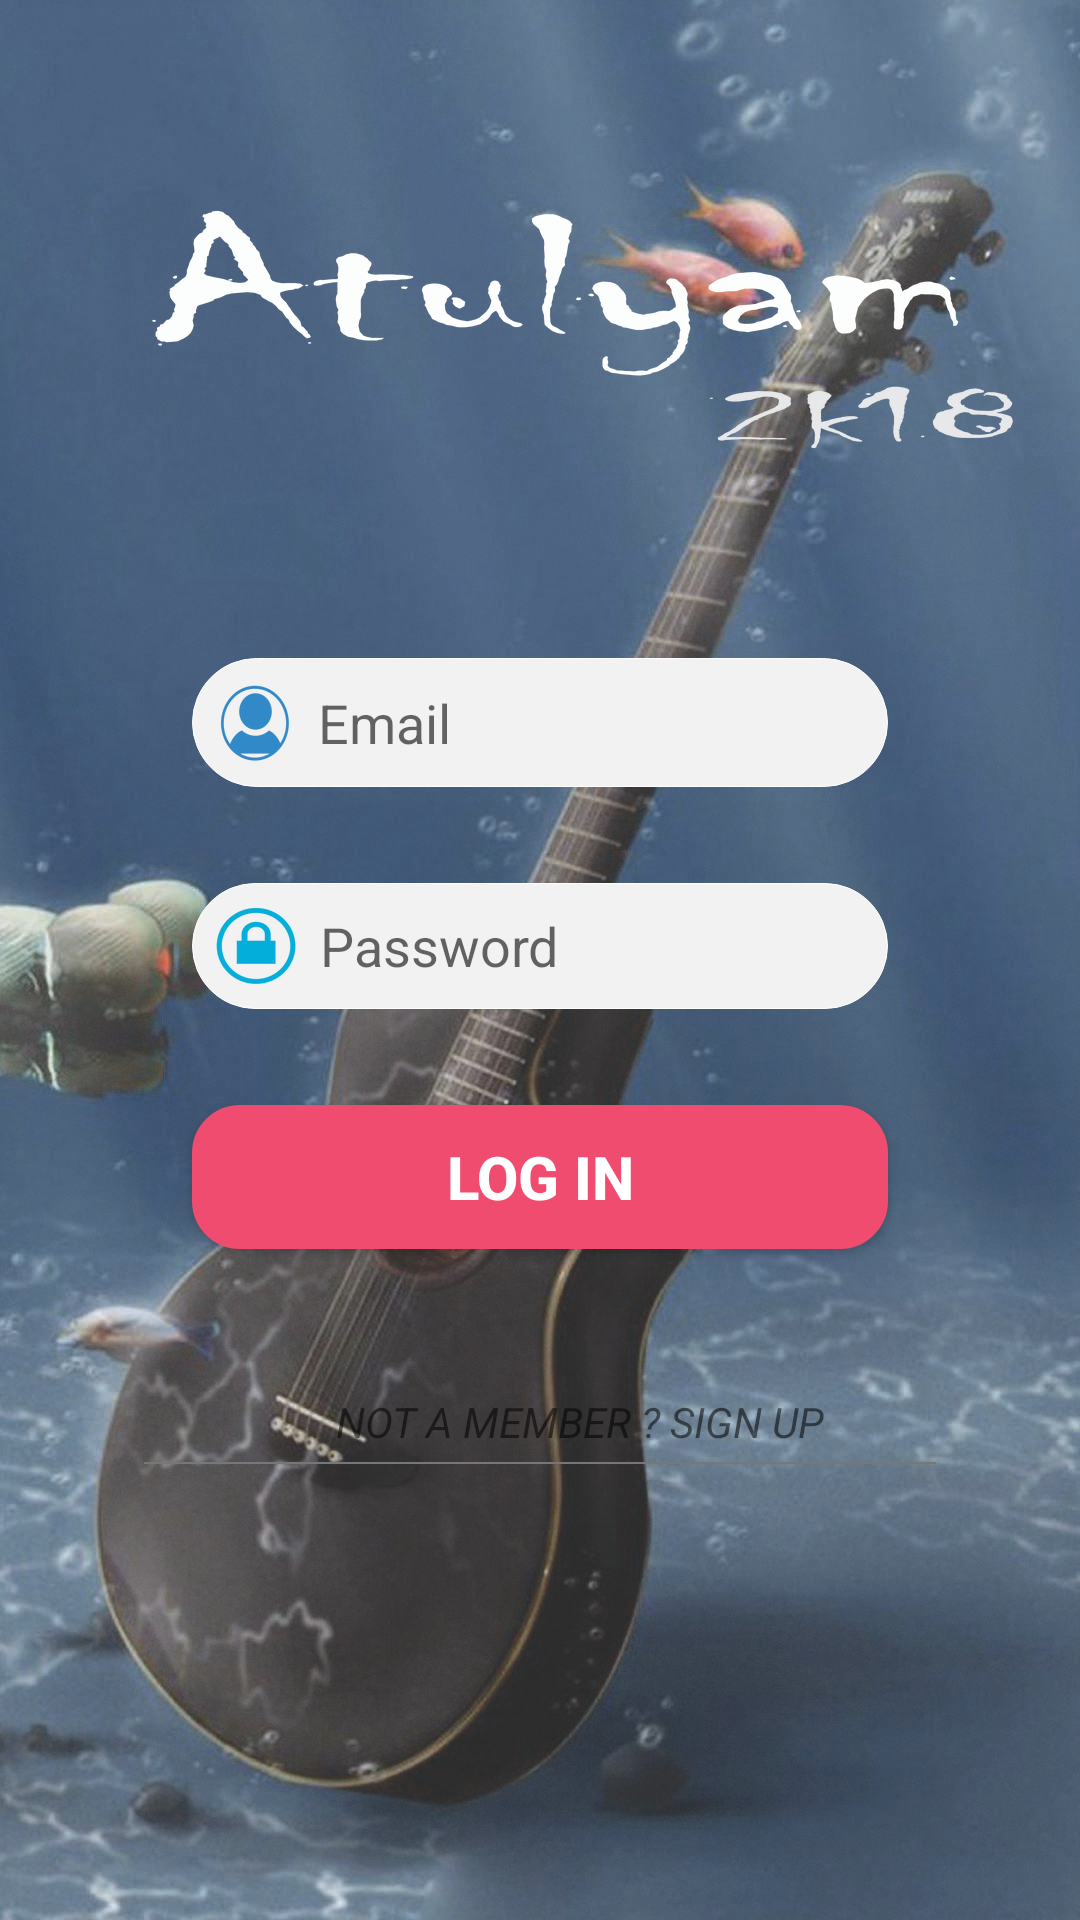

The Android layout XML behind this screen, and the referenced resources:
<!-- AndroidManifest.xml: activity theme AppTheme.NoActionBar -->
<!-- res/layout/activity_log_in.xml -->
<?xml version="1.0" encoding="utf-8"?>
<RelativeLayout xmlns:android="http://schemas.android.com/apk/res/android"
    xmlns:app="http://schemas.android.com/apk/res-auto"
    xmlns:tools="http://schemas.android.com/tools"
    android:layout_width="match_parent"
    android:layout_height="match_parent"
    android:background="@mipmap/login"
    android:orientation="vertical"
    tools:context="com.sauravkumar71920gmail.atulyam.LogInActivity">


    <ImageView
        android:id="@+id/imageView2"
        android:layout_width="wrap_content"
        android:layout_height="wrap_content"
        android:layout_marginLeft="@dimen/dimen_48x"
        android:layout_marginTop="@dimen/dimen_64x"
        app:srcCompat="@mipmap/logo" />

    <ScrollView
        android:layout_width="match_parent"
        android:layout_height="match_parent"
        android:layout_alignParentBottom="true"
        android:layout_below="@+id/imageView2"
        android:layout_marginTop="@dimen/dimen_32x">

        <LinearLayout
            android:layout_width="match_parent"
            android:layout_height="wrap_content"
            android:layout_marginLeft="@dimen/dimen_32x"
            android:layout_marginRight="@dimen/dimen_32x"
            android:background="@drawable/trns_background"
            android:orientation="vertical">

            <android.support.v7.widget.AppCompatAutoCompleteTextView
                android:id="@+id/loginEmail"
                android:layout_width="match_parent"
                android:layout_height="wrap_content"
                android:layout_marginLeft="@dimen/dimen_32x"
                android:layout_marginRight="@dimen/dimen_32x"
                android:layout_marginTop="@dimen/dimen_32x"
                android:background="@drawable/rounded_white"
                android:drawableLeft="@mipmap/user_icon_login"
                android:drawablePadding="@dimen/dimen_8x"
                android:hint="@string/email"
                android:paddingBottom="@dimen/dimen_8x"
                android:paddingLeft="@dimen/dimen_8x"
                android:paddingRight="@dimen/dimen_32x"
                android:paddingTop="@dimen/dimen_8x" />

            <android.support.v7.widget.AppCompatAutoCompleteTextView
                android:id="@+id/loginPassword"
                android:layout_width="match_parent"
                android:layout_height="wrap_content"
                android:layout_marginLeft="@dimen/dimen_32x"
                android:layout_marginRight="@dimen/dimen_32x"
                android:layout_marginTop="@dimen/dimen_32x"
                android:background="@drawable/rounded_white"
                android:drawableLeft="@mipmap/password_login"
                android:drawablePadding="@dimen/dimen_8x"
                android:hint="@string/password"
                android:paddingBottom="@dimen/dimen_8x"
                android:paddingLeft="@dimen/dimen_8x"
                android:paddingRight="@dimen/dimen_32x"
                android:paddingTop="@dimen/dimen_8x"
                android:password="true" />

            <android.support.v7.widget.AppCompatButton
                android:id="@+id/loginAppButton"
                android:layout_width="match_parent"
                android:layout_height="wrap_content"
                android:layout_marginBottom="@dimen/dimen_48x"
                android:layout_marginLeft="@dimen/dimen_32x"
                android:layout_marginRight="@dimen/dimen_32x"
                android:layout_marginTop="@dimen/dimen_32x"
                android:background="@drawable/button_bg_rounded_corners"
                android:fadingEdge="none"
                android:text="@string/log_in"
                android:textColor="@color/white"
                android:textSize="@dimen/text_20x"
                android:textStyle="bold" />

            <TextView
                android:id="@+id/textView2"
                android:layout_width="match_parent"
                android:layout_height="wrap_content"
                android:layout_marginLeft="@dimen/dimen_80x"
                android:text="@string/not_a_member_signup"
                android:textStyle="italic" />

            <View
                android:layout_width="wrap_content"
                android:layout_height="0.5dp"
                android:layout_marginBottom="@dimen/dimen_16x"
                android:layout_marginLeft="@dimen/activity_vertical_margin"
                android:layout_marginRight="@dimen/activity_vertical_margin"
                android:layout_marginTop="@dimen/dimen_4x"
                android:background="@color/dark_grey" />
        </LinearLayout>

    </ScrollView>
</RelativeLayout>
<!-- resources referenced by this layout -->
<resources>
  <color name="dark_grey">#777777</color>
  <color name="white">#ffffff</color>
  <dimen name="activity_vertical_margin">16dp</dimen>
  <dimen name="dimen_16x">16dp</dimen>
  <dimen name="dimen_32x">32dp</dimen>
  <dimen name="dimen_48x">48dp</dimen>
  <dimen name="dimen_4x">4dp</dimen>
  <dimen name="dimen_64x">64dp</dimen>
  <dimen name="dimen_80x">80dp</dimen>
  <dimen name="dimen_8x">8dp</dimen>
  <dimen name="text_20x">20sp</dimen>
  <!-- drawable button_bg_rounded_corners (drawable) -->
  <?xml version="1.0" encoding="utf-8"?>
  <selector xmlns:android="http://schemas.android.com/apk/res/android">
      <item>
          <shape android:shape="rectangle">
              <solid android:color="#ef4c70"/>
              <stroke android:color="#ef4c70"
                  android:width="2dp" />
              <corners android:radius="15dp" />
          </shape>
      </item>
  </selector>
  <!-- drawable rounded_white (drawable) -->
  <?xml version="1.0" encoding="utf-8"?>
  <selector xmlns:android="http://schemas.android.com/apk/res/android">
  <item>
      <shape>
          <solid android:color="#f2f2f2"/>
          <stroke android:width="0.1dp"
              android:color="@color/white"/>
          <corners
              android:radius="40dp"/>
      </shape>
  </item>
  </selector>
  <!-- mipmap login: jpg bitmap (mipmap-xxhdpi, 741638 bytes) -->
  <!-- mipmap logo: png bitmap (mipmap-xxhdpi, 50068 bytes) -->
  <!-- mipmap password_login: png bitmap (mipmap-xxhdpi, 4025 bytes) -->
  <!-- mipmap user_icon_login: png bitmap (mipmap-xxhdpi, 6147 bytes) -->
  <string name="email">Email</string>
  <string name="log_in">LOG IN</string>
  <string name="not_a_member_signup">NOT A MEMBER ? SIGN UP</string>
  <string name="password">Password</string>
  <style name="AppTheme.NoActionBar" parent="Theme.AppCompat.Light.NoActionBar">
          <item name="windowActionBar">false</item>
          <item name="windowNoTitle">true</item>
      </style>
</resources>
